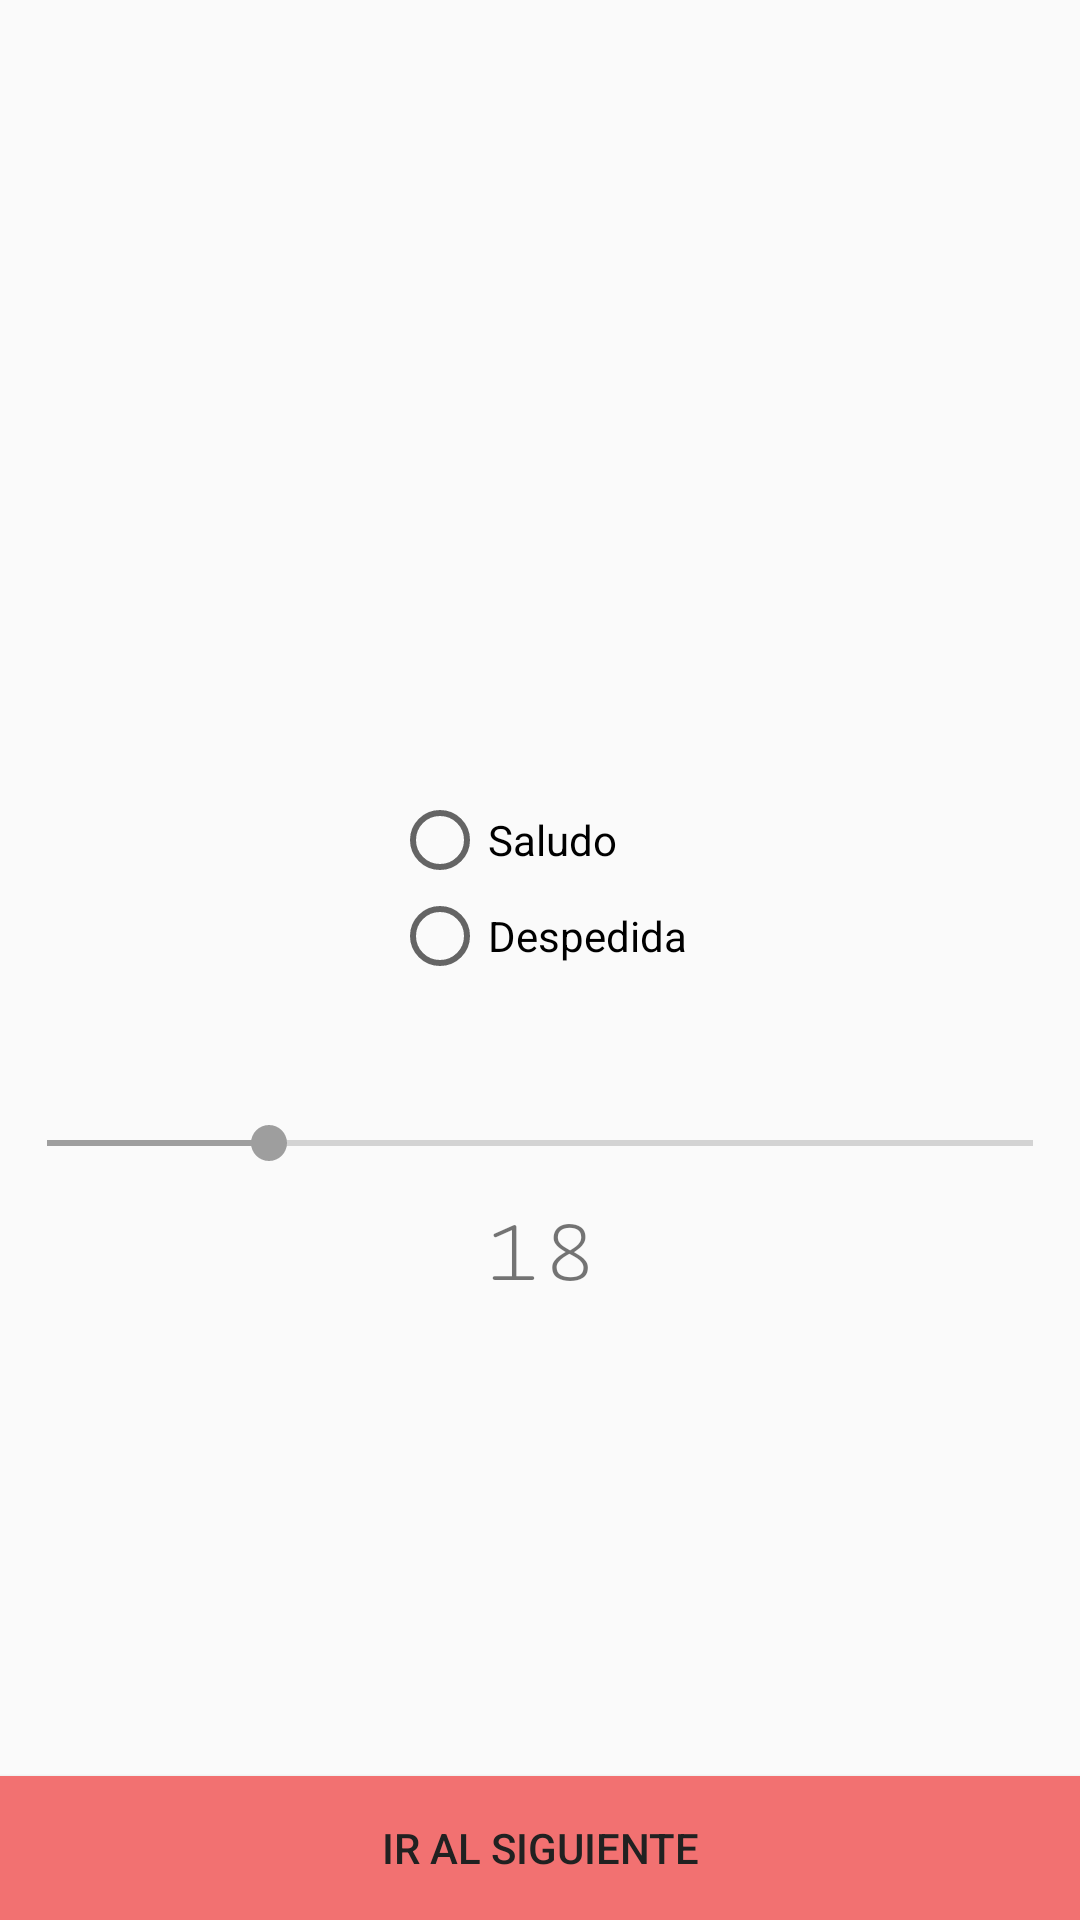

Here is an Android app screen rendered from its layout file. Give the layout XML and the strings, colors and styles it references.
<!-- AndroidManifest.xml: application theme AppTheme -->
<!-- res/layout/activity_second.xml -->
<?xml version="1.0" encoding="utf-8"?>

<RelativeLayout xmlns:android="http://schemas.android.com/apk/res/android"
    xmlns:tools="http://schemas.android.com/tools"
    android:layout_width="match_parent"
    android:layout_height="match_parent"
    tools:context="adolfopardo.myform.SecondActivity">

    <Button
        android:id="@+id/SegundoButton"
        style="@style/Button"
        android:layout_width="match_parent"
        android:layout_height="wrap_content"
        android:layout_alignParentBottom="true" />

    <RelativeLayout
        android:layout_width="match_parent"
        android:layout_height="match_parent"
        android:layout_above="@id/SegundoButton"
        android:paddingBottom="@dimen/activity_vertical_margin"
        android:paddingLeft="@dimen/activity_horizontal_margin"
        android:paddingRight="@dimen/activity_horizontal_margin"
        android:paddingTop="@dimen/activity_vertical_margin">

        <RadioGroup
            android:id="@+id/radioGroup"
            android:layout_width="wrap_content"
            android:layout_height="wrap_content"
            android:layout_centerHorizontal="true"
            android:layout_centerVertical="true"
            >

            <RadioButton
                android:id="@+id/radioButtonSaludo"
                android:layout_width="wrap_content"
                android:layout_height="wrap_content"
                android:text="Saludo" />

            <RadioButton
                android:id="@+id/radioButtonDespedida"
                android:layout_width="wrap_content"
                android:layout_height="wrap_content"
                android:text="Despedida" />

        </RadioGroup>

        <SeekBar
            android:id="@+id/seekBarEdad"
            android:layout_width="wrap_content"
            android:layout_height="wrap_content"
            android:layout_alignParentEnd="true"
            android:layout_alignParentLeft="true"
            android:layout_alignParentRight="true"
            android:layout_alignParentStart="true"
            android:layout_below="@+id/radioGroup"
            android:layout_marginTop="44dp"
            android:max="80"
            android:progress="18" />

        <TextView
            android:id="@+id/textViewEdadActual"
            android:layout_width="wrap_content"
            android:layout_height="wrap_content"
            android:layout_below="@+id/seekBarEdad"
            android:layout_centerHorizontal="true"
            android:layout_marginTop="10dp"
            android:fontFamily="serif-monospace"
            android:shadowColor="@color/colorAccent"
            android:text="18"
            android:textSize="32dp" />

    </RelativeLayout>



</RelativeLayout>
<!-- resources referenced by this layout -->
<resources>
  <color name="colorAccent">#9E9E9E</color>
  <style name="Button">
          <item name="android:layout_width">match_parent</item>
          <item name="android:layout_height">wrap_content</item>
          <item name="android:textColor">@color/primary_text</item>
          <item name="android:text">@string/Siguiente</item>
          <item name="android:background">@color/red</item>
      </style>
  <style name="AppTheme" parent="Theme.AppCompat.Light.DarkActionBar">
          
          <item name="colorPrimary">@color/colorPrimary</item>
          <item name="colorPrimaryDark">@color/colorPrimaryDark</item>
          <item name="colorAccent">@color/colorAccent</item>
      </style>
  <color name="primary_text">#212121</color>
  <string name="Siguiente">Ir al siguiente</string>
  <color name="red">#f27171</color>
  <color name="colorPrimary">#009688</color>
  <color name="colorPrimaryDark">#00796B</color>
</resources>
